Labelled photos from "new_images_split", an image-classification folder in AdiArtifice/Music-Genre-Classification. The possible labels are: blues, classical, country, disco, hip-hop, jazz, metal, pop, reggae, rock.

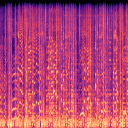
Label: rock

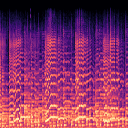
Label: jazz

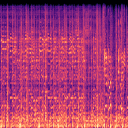
Label: blues

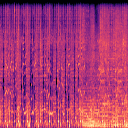
Label: metal

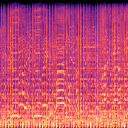
Label: country

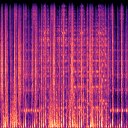
Label: disco
